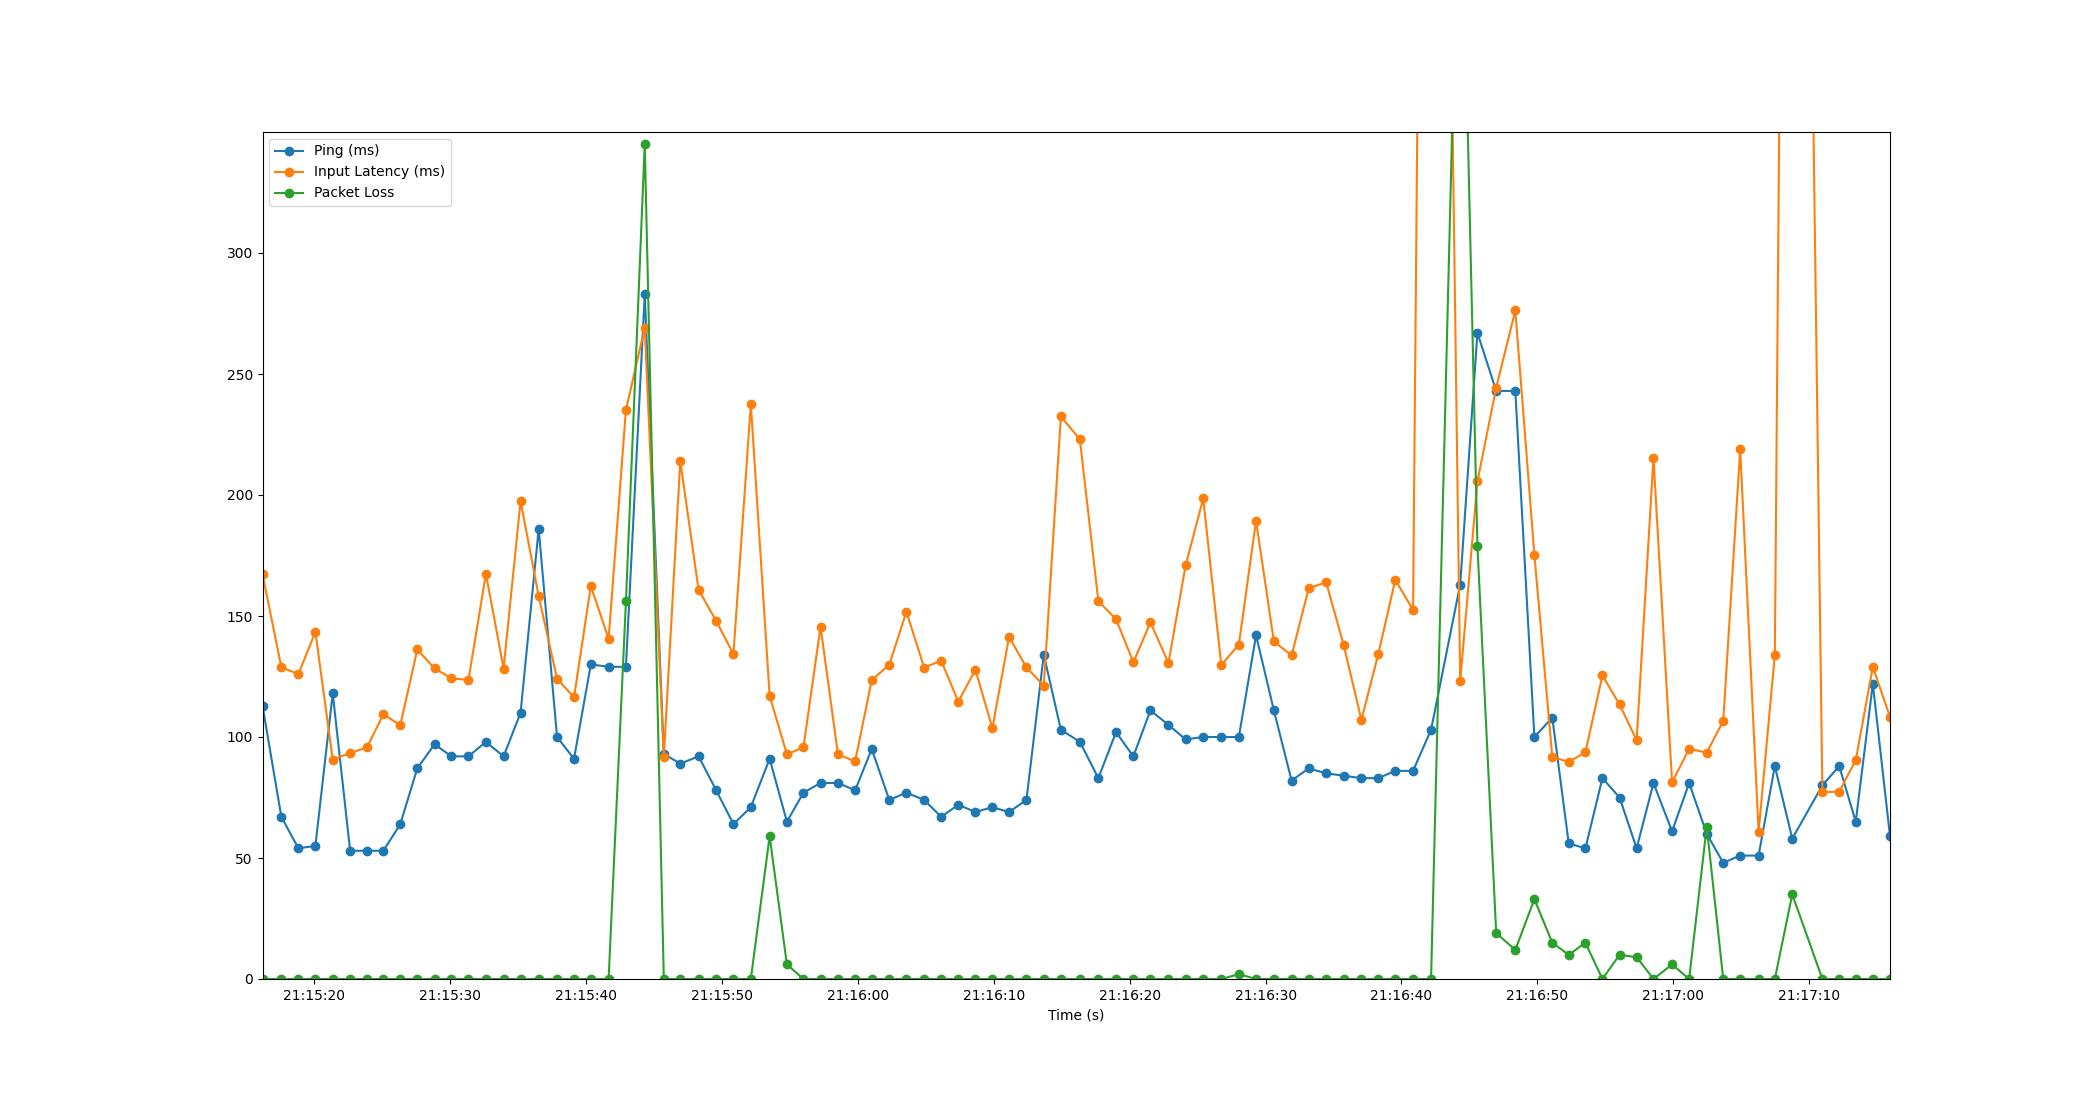

Values plotted in this chart, from the file beside it:
Time, Timestamp, Ping, Packet Loss, Input Latency
2.86102294921875e-06, 2023-07-11 21:15:16.191910, 113, 0, 167.3
1.387, 2023-07-11 21:15:17.579063, 67, 0, 128.8
2.639, 2023-07-11 21:15:18.831104, 54, 0, 126
3.891, 2023-07-11 21:15:20.083113, 55, 0, 143.4
5.167, 2023-07-11 21:15:21.359068, 118, 0, 90.69
6.449, 2023-07-11 21:15:22.640810, 53, 0, 93.35
7.683, 2023-07-11 21:15:23.874573, 53, 0, 95.68
8.898, 2023-07-11 21:15:25.089633, 53, 0, 109.5
10.14, 2023-07-11 21:15:26.328624, 64, 0, 104.8
11.39, 2023-07-11 21:15:27.580418, 87, 0, 136.2
12.66, 2023-07-11 21:15:28.849005, 97, 0, 128.4
13.9, 2023-07-11 21:15:30.094974, 92, 0, 124.3
15.15, 2023-07-11 21:15:31.343885, 92, 0, 123.6
16.44, 2023-07-11 21:15:32.630420, 98, 0, 167.4
17.74, 2023-07-11 21:15:33.931105, 92, 0, 128.3
18.99, 2023-07-11 21:15:35.180256, 110, 0, 197.5
20.32, 2023-07-11 21:15:36.513805, 186, 0, 158.2
21.67, 2023-07-11 21:15:37.864760, 100, 0, 124.1
22.92, 2023-07-11 21:15:39.113099, 91, 0, 116.4
24.16, 2023-07-11 21:15:40.350474, 130, 0, 162.4
25.47, 2023-07-11 21:15:41.659055, 129, 0, 140.6
26.74, 2023-07-11 21:15:42.932997, 129, 156, 235.2
28.13, 2023-07-11 21:15:44.318168, 283, 345, 269
29.53, 2023-07-11 21:15:45.720212, 93, 0, 91.56
30.74, 2023-07-11 21:15:46.931617, 89, 0, 214
32.09, 2023-07-11 21:15:48.281416, 92, 0, 160.7
33.38, 2023-07-11 21:15:49.574115, 78, 0, 148
34.65, 2023-07-11 21:15:50.842633, 64, 0, 134.2
35.93, 2023-07-11 21:15:52.123080, 71, 0, 237.6
37.32, 2023-07-11 21:15:53.507038, 91, 59, 117
38.59, 2023-07-11 21:15:54.778349, 65, 6, 92.81
39.8, 2023-07-11 21:15:55.996305, 77, 0, 95.77
41.06, 2023-07-11 21:15:57.253967, 81, 0, 145.6
42.34, 2023-07-11 21:15:58.534136, 81, 0, 92.82
43.61, 2023-07-11 21:15:59.798123, 78, 0, 89.96
44.83, 2023-07-11 21:16:01.020171, 95, 0, 123.5
46.12, 2023-07-11 21:16:02.312228, 74, 0, 129.9
47.38, 2023-07-11 21:16:03.569409, 77, 0, 151.8
48.68, 2023-07-11 21:16:04.875042, 74, 0, 128.7
49.94, 2023-07-11 21:16:06.131123, 67, 0, 131.6
51.19, 2023-07-11 21:16:07.386023, 72, 0, 114.6
52.46, 2023-07-11 21:16:08.649090, 69, 0, 127.8
53.71, 2023-07-11 21:16:09.897972, 71, 0, 103.6
54.93, 2023-07-11 21:16:11.123052, 69, 0, 141.4
56.21, 2023-07-11 21:16:12.404077, 74, 0, 128.8
57.49, 2023-07-11 21:16:13.680160, 134, 0, 121.2
58.75, 2023-07-11 21:16:14.937215, 103, 0, 232.5
60.14, 2023-07-11 21:16:16.334425, 98, 0, 223
61.5, 2023-07-11 21:16:17.694357, 83, 0, 156.2
62.8, 2023-07-11 21:16:18.994625, 102, 0, 148.7
64.08, 2023-07-11 21:16:20.270037, 92, 0, 130.9
65.33, 2023-07-11 21:16:21.526388, 111, 0, 147.3
66.66, 2023-07-11 21:16:22.852123, 105, 0, 130.6
67.92, 2023-07-11 21:16:24.114377, 99, 0, 170.9
69.22, 2023-07-11 21:16:25.409369, 100, 0, 198.6
70.55, 2023-07-11 21:16:26.737548, 100, 0, 129.7
71.84, 2023-07-11 21:16:28.032993, 100, 2, 138.2
73.11, 2023-07-11 21:16:29.298450, 142, 0, 189.4
74.42, 2023-07-11 21:16:30.609337, 111, 0, 139.5
75.72, 2023-07-11 21:16:31.911813, 82, 0, 133.7
... 33 more rows
